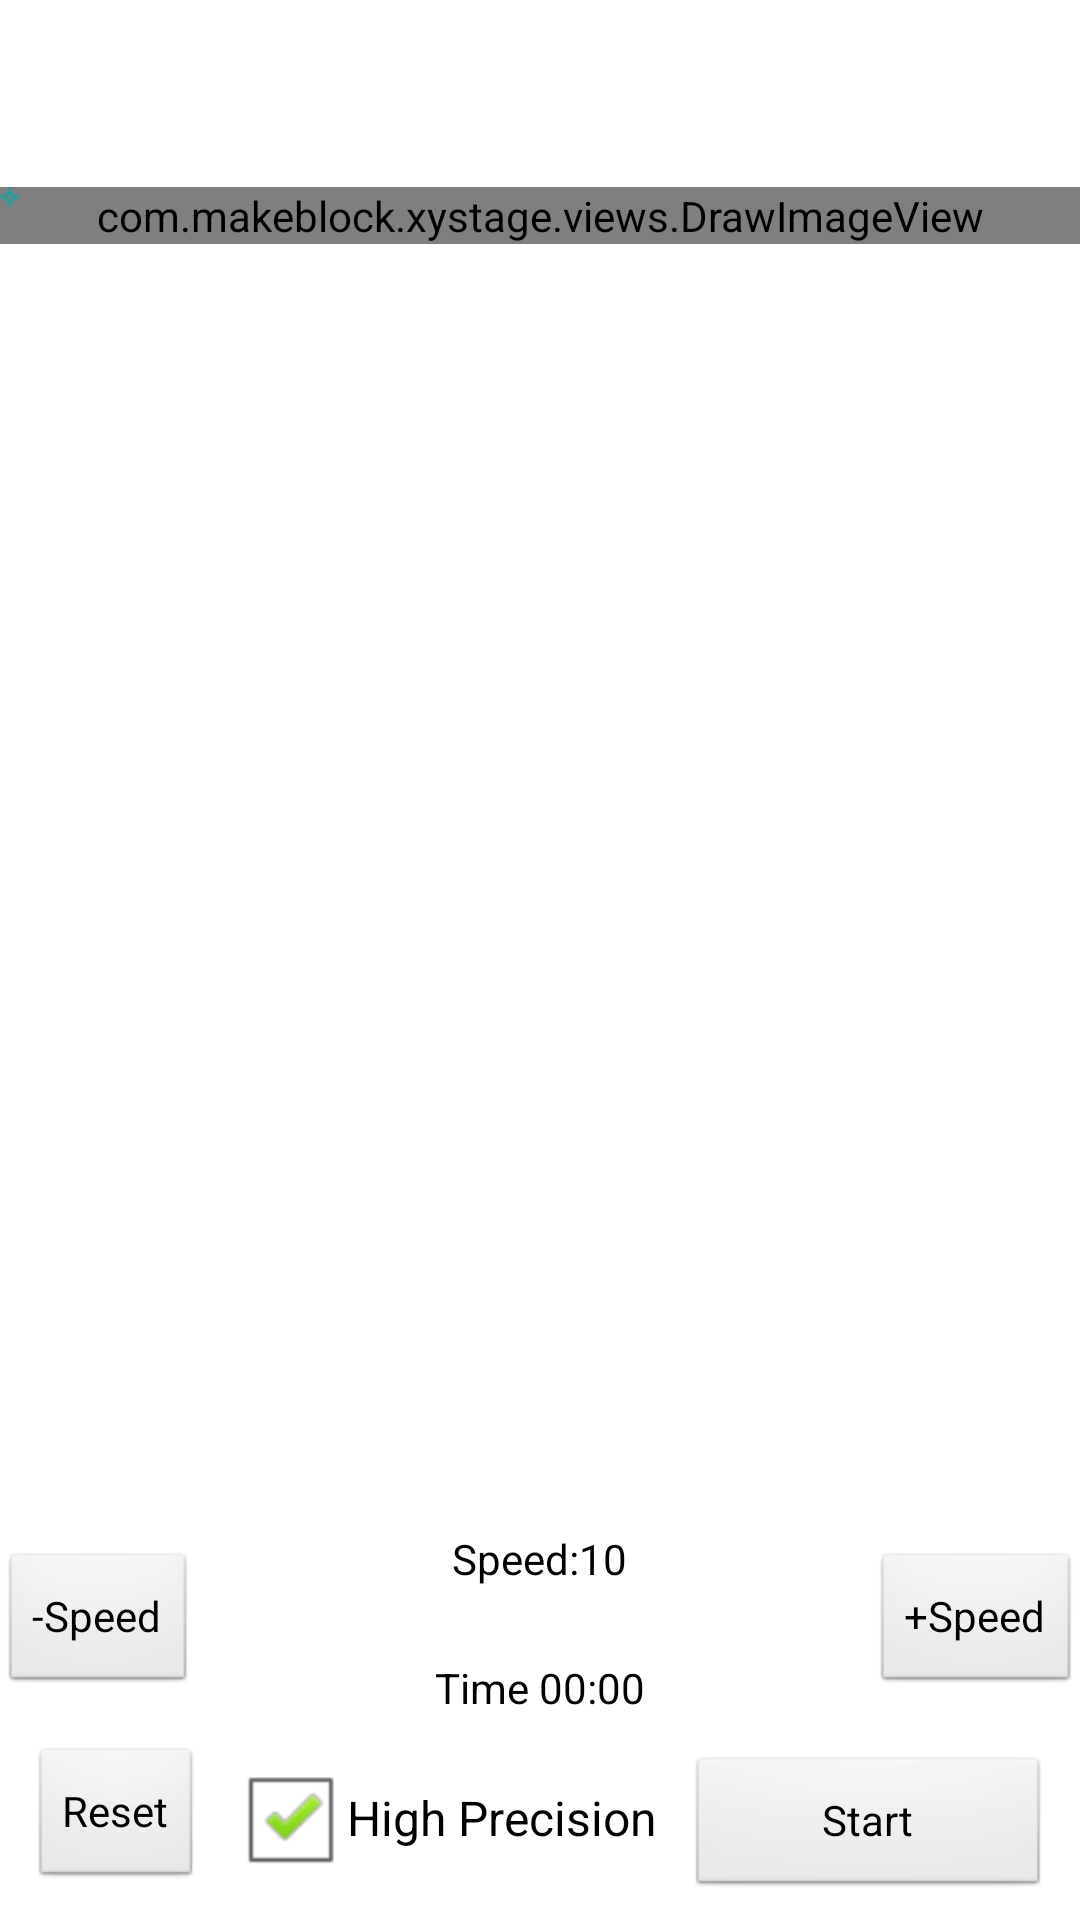

Reconstruct the res/layout file that produces this screen, plus the resources it refers to.
<!-- AndroidManifest.xml: application theme AppTheme.NoTitle -->
<!-- res/layout/activity_detail.xml -->
<?xml version="1.0" encoding="utf-8"?>
<LinearLayout xmlns:android="http://schemas.android.com/apk/res/android"
              android:orientation="vertical"
              android:layout_width="match_parent"
              android:layout_height="match_parent" android:background="#ffffff">

    <FrameLayout
            android:layout_width="fill_parent"
            android:layout_height="fill_parent" android:layout_weight="3">
    </FrameLayout>
    <RelativeLayout
            android:layout_width="fill_parent"
            android:layout_height="fill_parent" android:layout_weight="1" android:layout_gravity="center_horizontal">
        <com.makeblock.xystage.views.DrawImageView
                android:layout_width="fill_parent"
                android:layout_height="wrap_content"
                android:adjustViewBounds="true"
                android:id="@+id/imageSource" android:layout_gravity="center" android:src="@drawable/example"
                android:scaleType="fitXY"/>
        <ImageView
                android:layout_width="wrap_content"
                android:layout_height="wrap_content"
                android:id="@+id/targetView" android:src="@drawable/target" android:scaleType="matrix"/>
    </RelativeLayout>
    <FrameLayout
            android:layout_width="fill_parent"
            android:layout_height="fill_parent" android:layout_weight="3">
        <Button
                android:layout_width="wrap_content"
                android:layout_height="wrap_content"
                android:text="+Speed"
                android:id="@+id/add_speed" android:layout_gravity="right|center_vertical"/>
        <Button
                android:layout_width="wrap_content"
                android:layout_height="wrap_content"
                android:text="-Speed"
                android:id="@+id/reduce_speed" android:layout_gravity="left|center_vertical"/>
        <TextView
                android:layout_width="wrap_content"
                android:layout_height="wrap_content"
                android:text="Time 00:00"
                android:id="@+id/timeView" android:layout_gravity="center_horizontal|bottom" android:textColor="#000000"/>
        <TextView
                android:layout_width="wrap_content"
                android:layout_height="wrap_content"
                android:text="Speed:10"
                android:id="@+id/speedView" android:layout_gravity="center_horizontal|top"
                android:textColor="#000000"/>
    </FrameLayout>
    <FrameLayout
            android:layout_width="fill_parent"
            android:layout_height="wrap_content">
        <LinearLayout
                android:orientation="horizontal"
                android:layout_width="fill_parent"
                android:layout_height="wrap_content">
            <Button
                    android:layout_width="wrap_content"
                    android:layout_height="wrap_content"
                    android:text="Reset"
                    android:id="@+id/reset_button" android:layout_gravity="right|center_vertical"
                    android:layout_margin="10dp"/>
            <CheckBox
                    android:layout_width="wrap_content"
                    android:layout_height="fill_parent"
                    android:text="High Precision"
                    android:id="@+id/checkBox" android:checked="true"/>
            <Button
                    android:layout_width="fill_parent"
                    android:layout_height="wrap_content"
                    android:text="Start"
                    android:id="@+id/start_button"
                    android:layout_margin="10dp"/>
        </LinearLayout>
    </FrameLayout>
</LinearLayout>
<!-- resources referenced by this layout -->
<resources>
  <!-- drawable example: jpg bitmap (drawable-hdpi, 4641 bytes) -->
  <!-- drawable target: png bitmap (drawable-hdpi, 1073 bytes) -->
  <style name="AppTheme.NoTitle" parent="AppBaseTheme">
          <item name="android:windowNoTitle">true</item>
      </style>
  <style name="AppBaseTheme" parent="android:Theme.Light">
          
      </style>
</resources>
